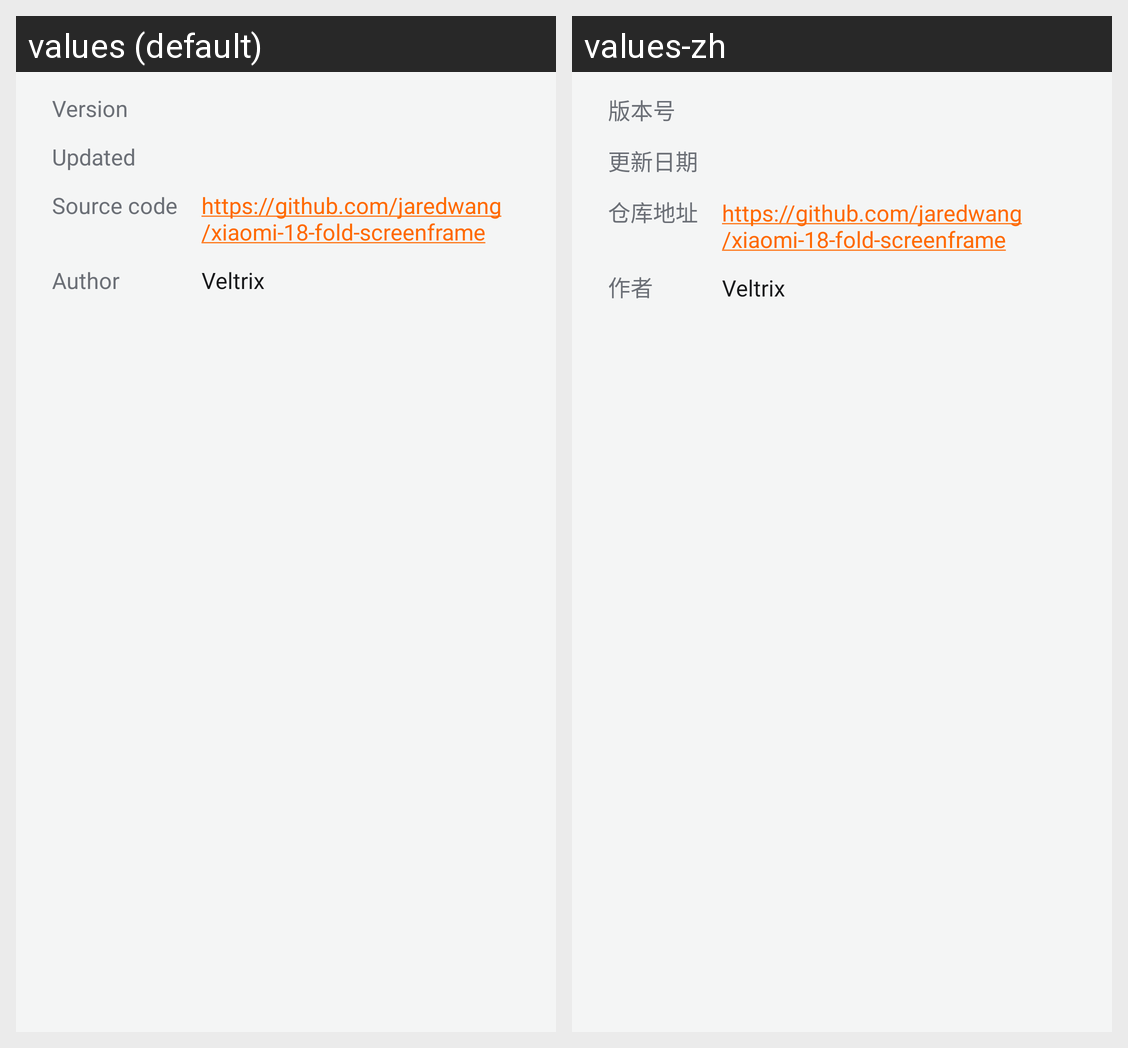

Locale-by-locale string values for the Android screen shown in this grid:
Android screen res/layout/dialog_about.xml rendered under 2 locales, left to right: values (default), values-zh. Device: Nexus 5 (rendered at 1080×1920; each locale shown at half size, 540×960, under a caption strip naming it); theme AppTheme.
Strings drawn on this screen, with the default value and each locale's value (text and hints the layout hard-codes, and strings that could not be matched under every locale, appear in the picture but are not listed):

about_version
  values: Version
  values-zh: 版本号

about_updated
  values: Updated
  values-zh: 更新日期

about_repo
  values: Source code
  values-zh: 仓库地址

repo_url
  values: https://github.com/jaredwang/xiaomi-18-fold-screenframe
  values-zh: https://github.com/jaredwang/xiaomi-18-fold-screenframe  [not translated; the default value is used]

about_author
  values: Author
  values-zh: 作者

author
  values: Veltrix
  values-zh: Veltrix  [not translated; the default value is used]
